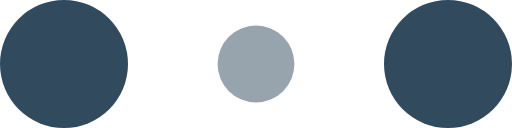
t = 0.00 s
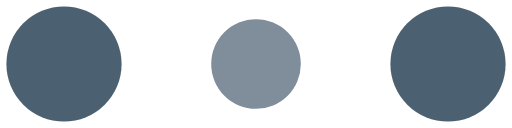
t = 0.10 s
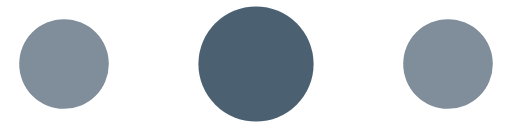
t = 0.30 s
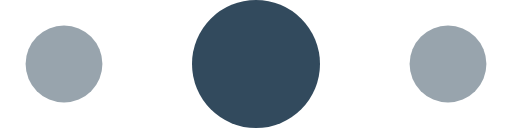
t = 0.40 s
t = 0.50 s: frame unchanged from t = 0.30 s, image omitted
t = 0.70 s: frame unchanged from t = 0.10 s, image omitted

The animated SVG that drew these frames (rendered in a browser with its animation timeline set to each time). Animation: 6 SMIL elements (animate=6); one cycle of 0.80 s, repeats indefinitely.

<!-- By Sam Herbert (@sherb), for everyone. More @ http://goo.gl/7AJzbL -->
<svg width="120" height="30" viewBox="0 0 120 30" xmlns="http://www.w3.org/2000/svg" fill="#324a5d">
    <circle cx="15" cy="15" r="15">
        <animate attributeName="r" from="15" to="15"
                 begin="0s" dur="0.8s"
                 values="15;9;15" calcMode="linear"
                 repeatCount="indefinite" />
        <animate attributeName="fill-opacity" from="1" to="1"
                 begin="0s" dur="0.8s"
                 values="1;.5;1" calcMode="linear"
                 repeatCount="indefinite" />
    </circle>
    <circle cx="60" cy="15" r="9" fill-opacity="0.3">
        <animate attributeName="r" from="9" to="9"
                 begin="0s" dur="0.8s"
                 values="9;15;9" calcMode="linear"
                 repeatCount="indefinite" />
        <animate attributeName="fill-opacity" from="0.5" to="0.5"
                 begin="0s" dur="0.8s"
                 values=".5;1;.5" calcMode="linear"
                 repeatCount="indefinite" />
    </circle>
    <circle cx="105" cy="15" r="15">
        <animate attributeName="r" from="15" to="15"
                 begin="0s" dur="0.8s"
                 values="15;9;15" calcMode="linear"
                 repeatCount="indefinite" />
        <animate attributeName="fill-opacity" from="1" to="1"
                 begin="0s" dur="0.8s"
                 values="1;.5;1" calcMode="linear"
                 repeatCount="indefinite" />
    </circle>
</svg>
